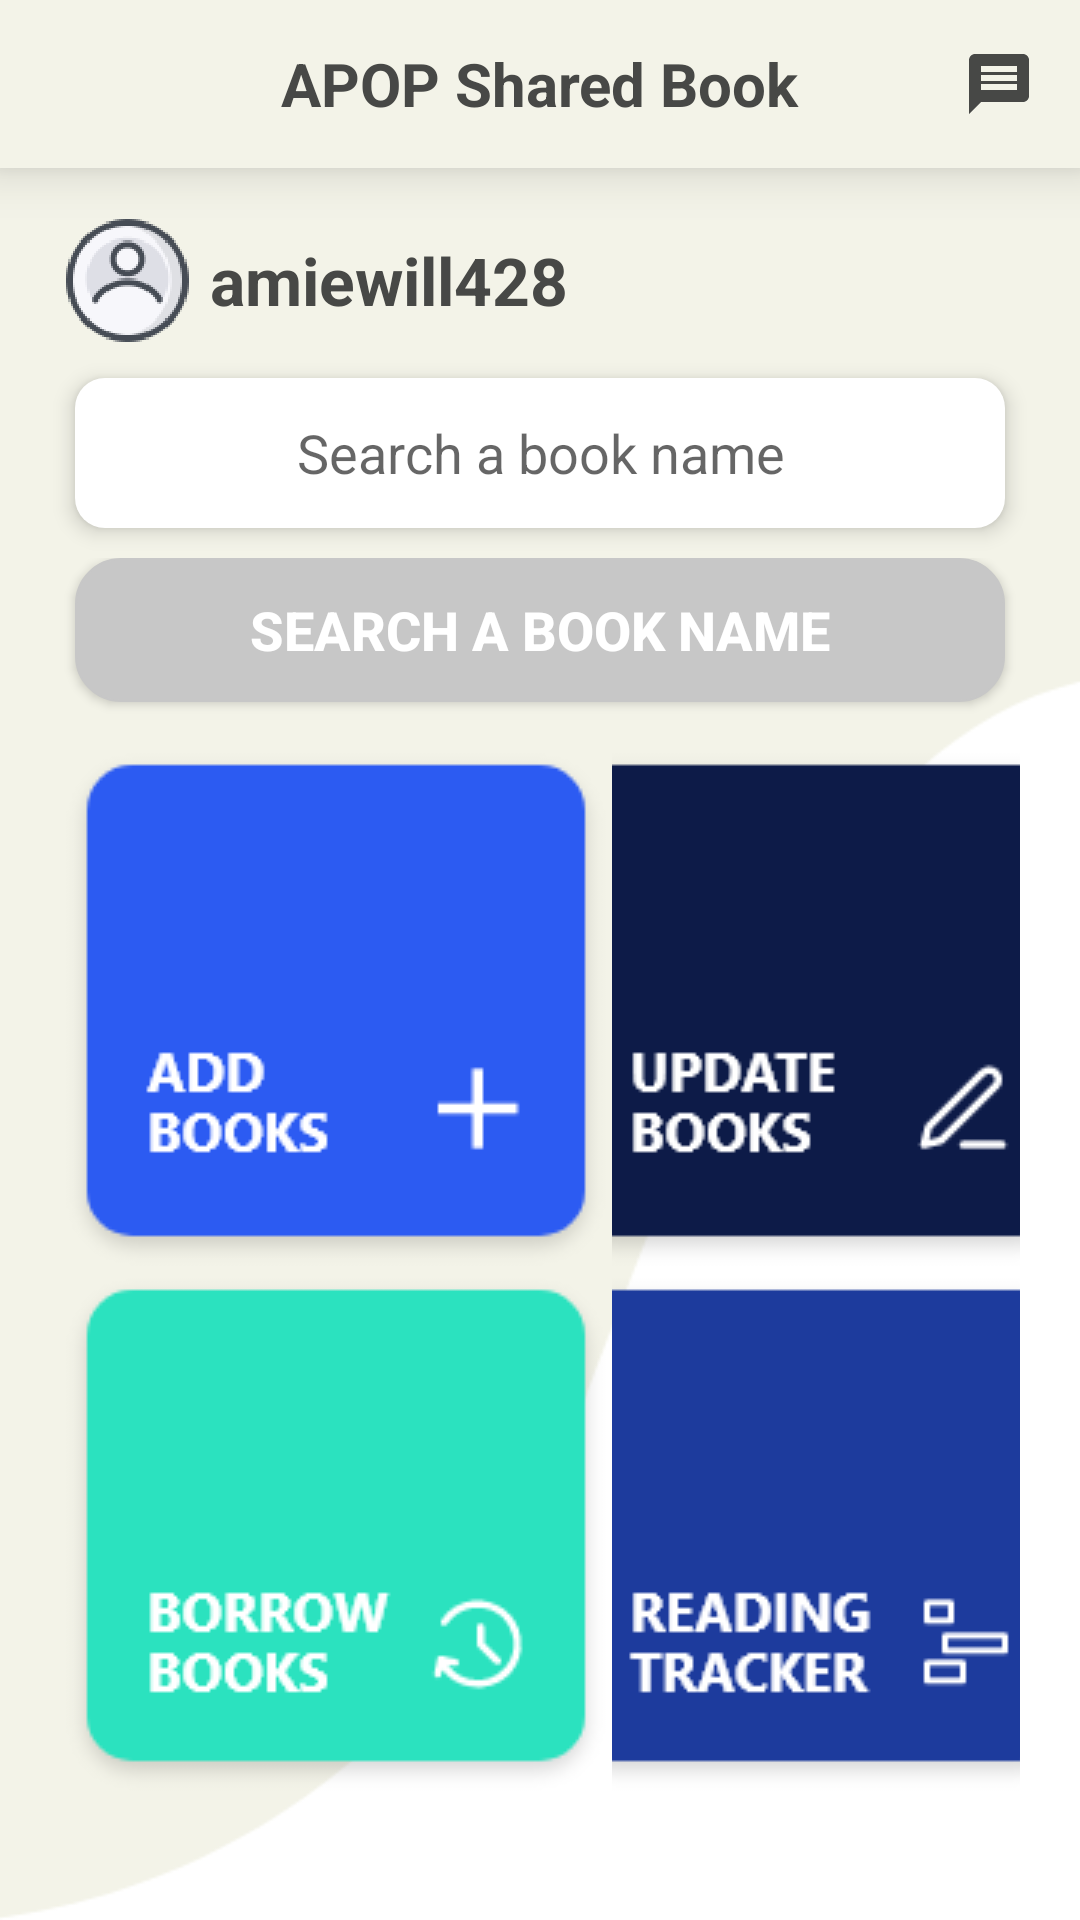

Produce the Android XML layout that renders to this screen, including the resource entries it uses.
<!-- AndroidManifest.xml: application theme Theme.APOPShareBook -->
<!-- res/layout/activity_main_menu.xml -->
<?xml version="1.0" encoding="utf-8"?>
<LinearLayout xmlns:android="http://schemas.android.com/apk/res/android"
    xmlns:app="http://schemas.android.com/apk/res-auto"
    xmlns:tools="http://schemas.android.com/tools"
    android:layout_width="match_parent"
    android:layout_height="match_parent"
    android:layout_alignParentEnd="false"
    android:layout_centerVertical="false"
    android:background="@drawable/light_background"
    android:orientation="vertical"
    tools:ignore="SpeakableTextPresentCheck,DuplicateSpeakableTextCheck">

    
    <androidx.appcompat.widget.Toolbar
        android:id="@+id/toolbar"
        android:layout_width="match_parent"
        android:layout_height="wrap_content"
        android:background="@color/green_light"
        android:elevation="10dp">

        <ImageButton
            android:id="@+id/btnHome"
            android:layout_width="wrap_content"
            android:layout_height="wrap_content"
            android:layout_gravity="start|center_horizontal"
            android:layout_marginEnd="15dp"
            android:background="@drawable/ic_home"
            android:contentDescription="@string/imgMessageIcon"
            android:minWidth="24dp"
            android:minHeight="24dp"
            tools:ignore="SpeakableTextPresentCheck,DuplicateSpeakableTextCheck,TouchTargetSizeCheck" />
        
        <TextView
            android:id="@+id/txtToolbarTitle"
            android:layout_width="wrap_content"
            android:layout_height="wrap_content"
            android:layout_gravity="center"
            android:text="@string/app_name"
            android:textColor="@color/dark_gray"
            android:textSize="20sp"
            android:textStyle="bold" />
        
        <ImageButton
            android:id="@+id/btnMessageIcon"
            android:layout_width="wrap_content"
            android:layout_height="wrap_content"
            android:layout_gravity="end"
            android:layout_marginEnd="15dp"
            android:background="@drawable/ic_message_icon"
            android:contentDescription="@string/imgMessageIcon"
            android:minWidth="24dp"
            android:minHeight="24dp"
            tools:ignore="SpeakableTextPresentCheck,DuplicateSpeakableTextCheck,TouchTargetSizeCheck" />
    </androidx.appcompat.widget.Toolbar>

    
    <LinearLayout
        android:layout_width="match_parent"
        android:layout_height="wrap_content"
        android:layout_marginLeft="20dp"
        android:layout_marginTop="15dp"
        android:layout_marginRight="20dp"
        android:orientation="horizontal">
        
        <ImageButton
            android:id="@+id/btnUserIcon"
            android:layout_width="45dp"
            android:layout_height="45dp"
            android:layout_gravity="center_vertical"
            android:background="@drawable/user_profile_img"
            android:contentDescription="@string/imgUserProfile"
            tools:ignore="TouchTargetSizeCheck,DuplicateSpeakableTextCheck" />

        <LinearLayout
            android:layout_width="290dp"
            android:layout_height="wrap_content"
            android:layout_gravity="center_vertical"
            android:orientation="vertical">

            <TextView
                android:id="@+id/txtUserName"
                android:layout_width="wrap_content"
                android:layout_height="wrap_content"
                android:layout_gravity="center_vertical"
                android:layout_marginStart="5dp"
                android:text="@string/txtUserName"
                android:textColor="#474846"
                android:textSize="22sp"
                android:textStyle="bold" />

        </LinearLayout>

        <ImageButton
            android:id="@+id/btnUserArrow"
            android:layout_width="35dp"
            android:layout_height="35dp"
            android:layout_gravity="center_vertical"
            android:background="@drawable/ic_arrow_right"
            android:backgroundTint="@color/dark_gray"
            android:contentDescription="@string/imgUserProfile"
            tools:ignore="TouchTargetSizeCheck" />

    </LinearLayout>
    
    <EditText
        android:id="@+id/edTxtSearch"
        android:layout_width="match_parent"
        android:layout_height="50dp"
        android:layout_marginStart="25dp"
        android:layout_marginTop="10dp"
        android:layout_marginEnd="25dp"
        android:layout_marginBottom="10dp"
        android:autofillHints=""
        android:background="@drawable/rounded_button_white"
        android:elevation="4dp"
        android:gravity="center"
        android:hint="@string/txtSearch"
        android:inputType="text"
        android:queryBackground="@android:color/transparent"
        tools:ignore="TouchTargetSizeCheck,DuplicateSpeakableTextCheck,TextContrastCheck"
        tools:layout_marginRight="20dp" />

    
    <LinearLayout
        android:layout_width="match_parent"
        android:layout_height="wrap_content"
        android:orientation="vertical">

        <Button
            android:id="@+id/btnSearch1"
            android:layout_width="match_parent"
            android:layout_height="wrap_content"
            android:layout_marginStart="25dp"
            android:layout_marginEnd="25dp"
            android:layout_marginBottom="15dp"
            android:background="@drawable/border_btn_white"
            android:backgroundTint="@color/normal_gray"
            android:elevation="20dp"
            android:text="@string/txtSearch"
            android:textColor="@color/white"
            android:textSize="18sp"
            android:textStyle="bold"
            tools:ignore="TextContrastCheck" />

        <LinearLayout
            android:layout_width="match_parent"
            android:layout_height="match_parent"
            android:orientation="horizontal">















            
            <ImageButton
                android:id="@+id/btnAddBook"
                android:layout_width="wrap_content"
                android:layout_height="wrap_content"
                android:layout_marginStart="20dp"
                android:background="@android:color/transparent"
                android:contentDescription="@string/imgAddBook"
                app:srcCompat="@drawable/add_book_button" />
            
            <ImageButton
                android:id="@+id/btnUpdateBook"
                android:layout_width="wrap_content"
                android:layout_height="wrap_content"
                android:layout_marginEnd="20dp"
                android:background="@android:color/transparent"
                android:contentDescription="@string/imgUpdateBook"
                app:srcCompat="@drawable/update_book_button" />
        </LinearLayout>

        <LinearLayout
            android:layout_width="match_parent"
            android:layout_height="match_parent"
            android:orientation="horizontal">
            
            <ImageButton
                android:id="@+id/btnBorrowBook"
                android:layout_width="wrap_content"
                android:layout_height="wrap_content"
                android:layout_marginStart="20dp"
                android:background="@android:color/transparent"
                android:contentDescription="@string/imgBorrowBook"
                app:srcCompat="@drawable/borrow_book_button"
                tools:ignore="ImageContrastCheck" />
            
            <ImageButton
                android:id="@+id/btnReadingTracker"
                android:layout_width="wrap_content"
                android:layout_height="wrap_content"
                android:layout_marginEnd="20dp"
                android:background="@android:color/transparent"
                android:contentDescription="@string/imgReadingTracker"
                app:srcCompat="@drawable/reading_tracker_button" />
        </LinearLayout>
    </LinearLayout>

    









































</LinearLayout>
<!-- resources referenced by this layout -->
<resources>
  <color name="bright_blue">#2C5BF2</color>
  <color name="dark_gray">#474846</color>
  <color name="gray">#949494</color>
  <color name="green_light">#F3F3E8</color>
  <color name="normal_gray">#C7C7C7</color>
  <color name="white">#FFFFFFFF</color>
  <!-- drawable add_book_button: png bitmap (drawable-v24, 3840 bytes) -->
  <!-- drawable border_btn_white (drawable-v24) -->
  <?xml version="1.0" encoding="utf-8"?>
  <shape xmlns:android="http://schemas.android.com/apk/res/android"
      android:shape="rectangle">
      <gradient android:startColor="#FFFFFF"
          android:endColor="#FFFFFF" />
      <corners android:radius="15dp" />
      <stroke android:width="2px" android:color="#CACACA" />
  </shape>
  <!-- drawable borrow_book_button: png bitmap (drawable-v24, 4636 bytes) -->
  <!-- drawable ic_message_icon (drawable) -->
  <vector android:height="24dp" android:tint="#474846"
      android:viewportHeight="24" android:viewportWidth="24"
      android:width="24dp" xmlns:android="http://schemas.android.com/apk/res/android">
      <path android:fillColor="@android:color/white" android:pathData="M20,2L4,2c-1.1,0 -1.99,0.9 -1.99,2L2,22l4,-4h14c1.1,0 2,-0.9 2,-2L22,4c0,-1.1 -0.9,-2 -2,-2zM18,14L6,14v-2h12v2zM18,11L6,11L6,9h12v2zM18,8L6,8L6,6h12v2z"/>
  </vector>
  <!-- drawable light_background: png bitmap (drawable, 11495 bytes) -->
  <!-- drawable message_gray_icon: png bitmap (drawable, 1344 bytes) -->
  <!-- drawable reading_tracker_button: png bitmap (drawable, 4249 bytes) -->
  <!-- drawable rounded_button_white (drawable) -->
  <?xml version="1.0" encoding="utf-8"?>
  <shape xmlns:android="http://schemas.android.com/apk/res/android" android:shape="rectangle">
      <corners android:radius="10dp" />
      <solid android:color="@color/white" />
      <padding
          android:bottom="5dp"
          android:left="10dp"
          android:right="10dp"
          android:top="5dp" />
  </shape>
  <!-- drawable update_book_button: png bitmap (drawable-v24, 4145 bytes) -->
  <!-- drawable user_profile_img: png bitmap (drawable, 2634 bytes) -->
  <string name="app_name">APOP Shared Book</string>
  <string name="imgAddBook">The icon of add book</string>
  <string name="imgBorrowBook">The icon of borrow book</string>
  <string name="imgMessageIcon">The icon of message</string>
  <string name="imgReadingTracker">The icon of reading tracker</string>
  <string name="imgUpdateBook">The icon of update book</string>
  <string name="imgUserProfile">The photos for user profile</string>
  <string name="txtSearch">Search a book name</string>
  <string name="txtUserName">amiewill428</string>
  <style name="Theme.APOPShareBook" parent="Theme.AppCompat.Light.NoActionBar">
          
          <item name="colorAccent">@color/bright_blue</item>
      </style>
</resources>
